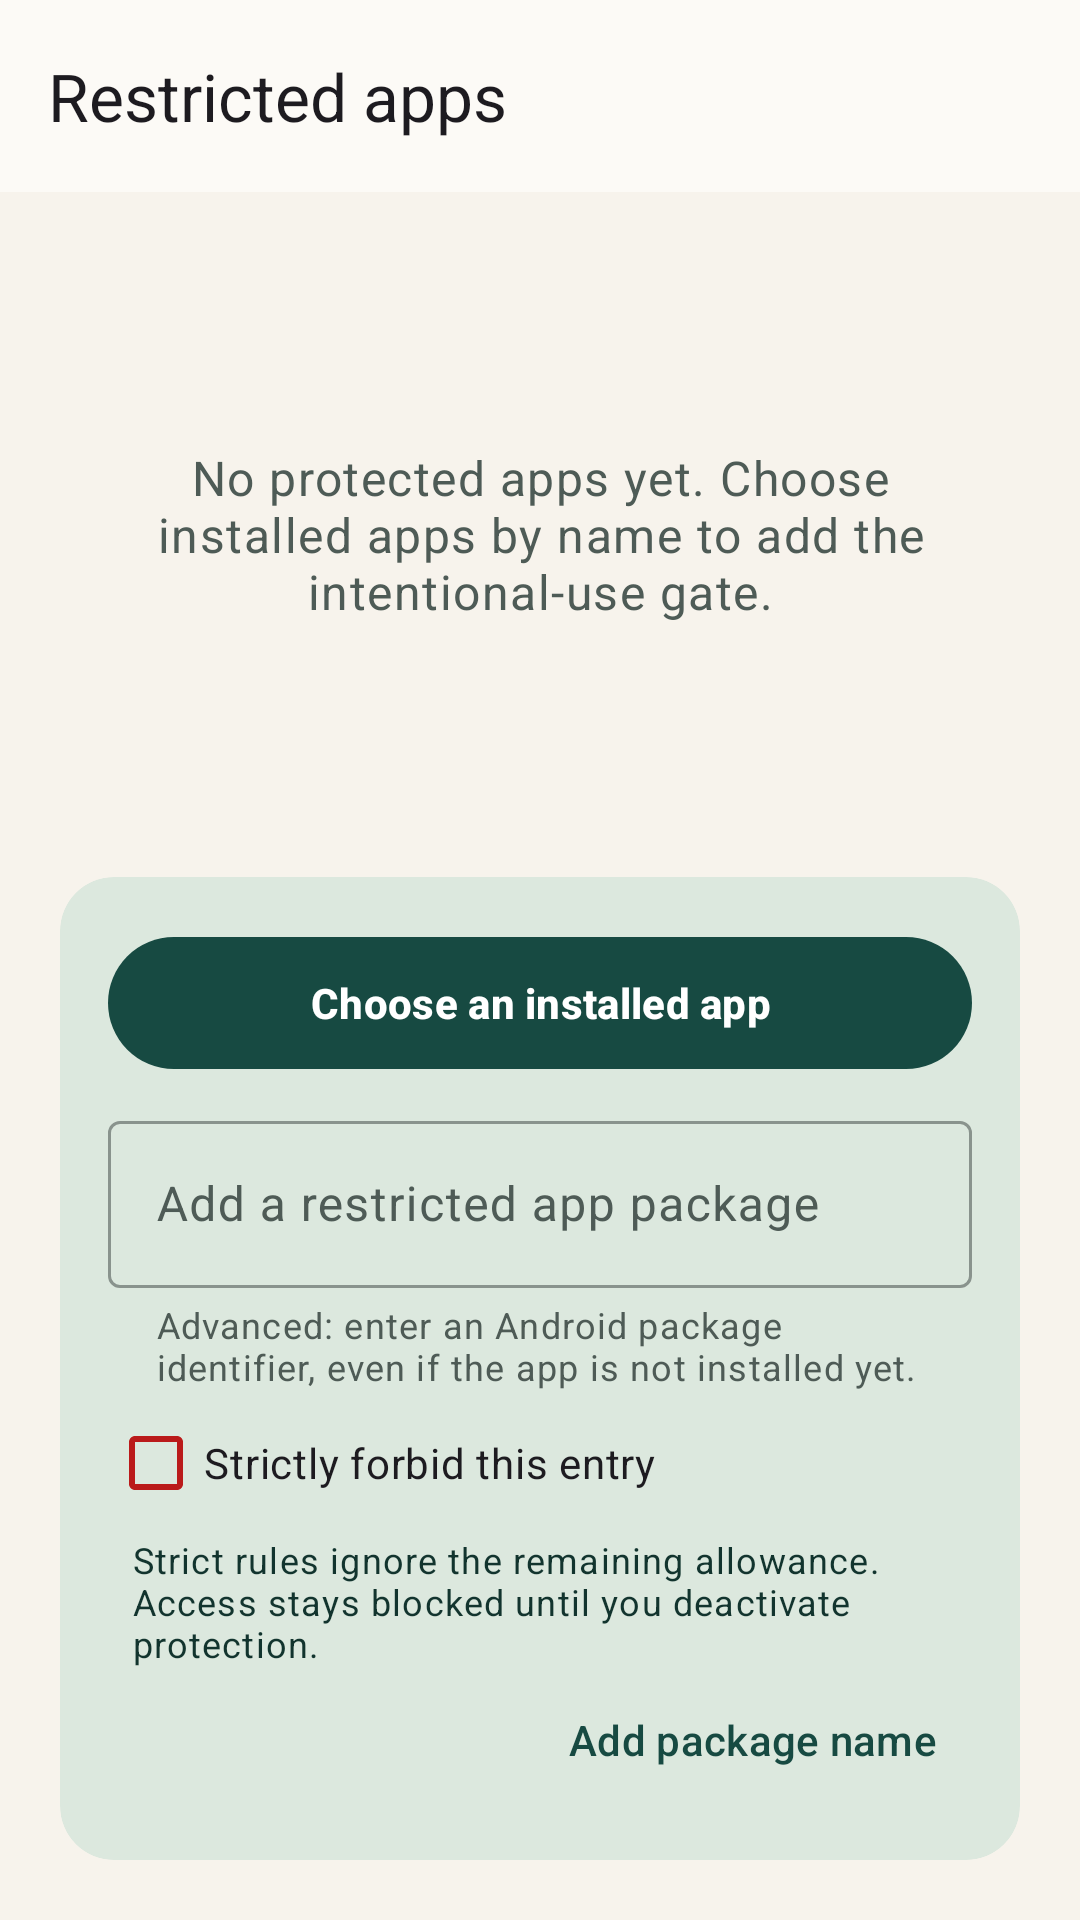

Reconstruct the res/layout file that produces this screen, plus the resources it refers to.
<!-- AndroidManifest.xml: application theme Theme.Voward -->
<!-- res/layout/activity_app_rules_modern.xml -->
<?xml version="1.0" encoding="utf-8"?>
<androidx.constraintlayout.widget.ConstraintLayout xmlns:android="http://schemas.android.com/apk/res/android" xmlns:app="http://schemas.android.com/apk/res-auto" android:layout_width="match_parent" android:layout_height="match_parent" android:fitsSystemWindows="true">
    <com.google.android.material.appbar.MaterialToolbar android:id="@+id/toolbar" android:layout_width="0dp" android:layout_height="?attr/actionBarSize" android:background="?attr/colorSurface" app:title="@string/restricted_apps_title" app:layout_constraintEnd_toEndOf="parent" app:layout_constraintStart_toStartOf="parent" app:layout_constraintTop_toTopOf="parent" />
    <TextView android:id="@+id/lockedBanner" android:layout_width="0dp" android:layout_height="wrap_content" android:layout_marginStart="@dimen/content_horizontal_padding" android:layout_marginEnd="@dimen/content_horizontal_padding" android:layout_marginTop="@dimen/spacing_sm" android:background="@drawable/bg_status_active" android:padding="@dimen/spacing_md" android:text="@string/rules_locked_read_only" android:textAppearance="?attr/textAppearanceBodyMedium" android:visibility="gone" app:layout_constraintEnd_toEndOf="parent" app:layout_constraintStart_toStartOf="parent" app:layout_constraintTop_toBottomOf="@id/toolbar" />
    <TextView android:id="@+id/emptyState" android:layout_width="0dp" android:layout_height="wrap_content" android:gravity="center" android:padding="@dimen/spacing_xl" android:text="@string/apps_empty_state" android:textAppearance="?attr/textAppearanceBodyLarge" android:textColor="?attr/colorOnSurfaceVariant" app:layout_constraintBottom_toTopOf="@id/editorComposer" app:layout_constraintEnd_toEndOf="parent" app:layout_constraintStart_toStartOf="parent" app:layout_constraintTop_toBottomOf="@id/lockedBanner" />
    <androidx.recyclerview.widget.RecyclerView android:id="@+id/appPackageRecyclerView" android:layout_width="0dp" android:layout_height="0dp" android:clipToPadding="false" android:paddingStart="@dimen/content_horizontal_padding" android:paddingEnd="@dimen/content_horizontal_padding" android:paddingTop="@dimen/spacing_md" android:paddingBottom="@dimen/spacing_md" app:layoutManager="androidx.recyclerview.widget.LinearLayoutManager" app:layout_constraintBottom_toTopOf="@id/editorComposer" app:layout_constraintEnd_toEndOf="parent" app:layout_constraintStart_toStartOf="parent" app:layout_constraintTop_toBottomOf="@id/lockedBanner" />
    <com.google.android.material.card.MaterialCardView android:id="@+id/editorComposer" style="@style/Widget.ModernHabit.Card" android:layout_width="0dp" android:layout_height="wrap_content" android:layout_margin="@dimen/content_horizontal_padding" app:cardBackgroundColor="?attr/colorPrimaryContainer" app:layout_constraintBottom_toBottomOf="parent" app:layout_constraintEnd_toEndOf="parent" app:layout_constraintStart_toStartOf="parent">
        <LinearLayout android:layout_width="match_parent" android:layout_height="wrap_content" android:orientation="vertical" android:padding="@dimen/spacing_md">
            <com.google.android.material.button.MaterialButton android:id="@+id/chooseInstalledAppButton" style="@style/Widget.ModernHabit.Button.Pill" android:layout_width="match_parent" android:layout_height="wrap_content" android:text="@string/choose_installed_app" />
            <com.google.android.material.textfield.TextInputLayout android:id="@+id/packageNameInput" style="@style/Widget.Material3.TextInputLayout.OutlinedBox" android:layout_width="match_parent" android:layout_height="wrap_content" android:layout_marginTop="@dimen/spacing_sm" android:hint="@string/restricted_app_package_hint" app:helperText="@string/package_name_advanced_helper">
                <com.google.android.material.textfield.TextInputEditText android:id="@+id/packageNameEditText" android:layout_width="match_parent" android:layout_height="wrap_content" android:inputType="text|textNoSuggestions" android:maxLines="1" />
            </com.google.android.material.textfield.TextInputLayout>
            <com.google.android.material.checkbox.MaterialCheckBox android:id="@+id/newStrictRuleCheckbox" android:layout_width="match_parent" android:layout_height="wrap_content" android:text="@string/strict_rule_checkbox" app:buttonTint="?attr/colorError" />
            <TextView android:layout_width="match_parent" android:layout_height="wrap_content" android:paddingStart="@dimen/spacing_sm" android:paddingEnd="@dimen/spacing_sm" android:text="@string/strict_rule_helper" android:textAppearance="?attr/textAppearanceBodySmall" android:textColor="?attr/colorOnPrimaryContainer" />
            <com.google.android.material.button.MaterialButton android:id="@+id/addButton" style="@style/Widget.Material3.Button.TextButton" android:layout_width="wrap_content" android:layout_height="wrap_content" android:layout_gravity="end" android:text="@string/add_package_name" />
        </LinearLayout>
    </com.google.android.material.card.MaterialCardView>
</androidx.constraintlayout.widget.ConstraintLayout>
<!-- resources referenced by this layout -->
<resources>
  <dimen name="content_horizontal_padding">20dp</dimen>
  <dimen name="spacing_md">16dp</dimen>
  <dimen name="spacing_sm">8dp</dimen>
  <dimen name="spacing_xl">32dp</dimen>
  <!-- drawable bg_status_active (drawable) -->
  <?xml version="1.0" encoding="utf-8"?>
  <shape xmlns:android="http://schemas.android.com/apk/res/android" android:shape="rectangle">
      <solid android:color="@color/status_positive_container" />
      <corners android:radius="999dp" />
      <padding android:left="12dp" android:top="6dp" android:right="12dp" android:bottom="6dp" />
  </shape>
  <string name="add_package_name">Add package name</string>
  <string name="apps_empty_state">No protected apps yet. Choose installed apps by name to add the intentional-use gate.</string>
  <string name="choose_installed_app">Choose an installed app</string>
  <string name="package_name_advanced_helper">Advanced: enter an Android package identifier, even if the app is not installed yet.</string>
  <string name="restricted_app_package_hint">Add a restricted app package</string>
  <string name="restricted_apps_title">Restricted apps</string>
  <string name="rules_locked_read_only">Protection is active. You can add rules or make existing rules strict. Removing rules or making them less restrictive requires deactivation.</string>
  <string name="strict_rule_checkbox">Strictly forbid this entry</string>
  <string name="strict_rule_helper">Strict rules ignore the remaining allowance. Access stays blocked until you deactivate protection.</string>
  <style name="Widget.ModernHabit.Button.Pill" parent="@style/Widget.Voward.Button.Pill" />
  <style name="Widget.ModernHabit.Card" parent="@style/Widget.Voward.Card" />
  <color name="status_positive_container">#DCE8DE</color>
  <style name="Widget.Voward.Button.Pill" parent="Widget.Material3.Button">
          <item name="cornerRadius">26dp</item>
          <item name="android:minHeight">52dp</item>
          <item name="android:textStyle">bold</item>
      </style>
  <style name="Widget.Voward.Card" parent="Widget.Material3.CardView.Elevated">
          <item name="cardCornerRadius">@dimen/card_corner_radius</item>
          <item name="cardElevation">0dp</item>
          <item name="strokeWidth">0dp</item>
      </style>
  <color name="md_primary">#174A42</color>
  <color name="md_on_primary">#FFFFFF</color>
  <color name="md_primary_container">#DCE8DE</color>
  <color name="md_on_primary_container">#12342E</color>
  <color name="md_secondary">#587B72</color>
  <color name="md_on_secondary">#FFFFFF</color>
  <color name="md_secondary_container">#E5F0F2</color>
  <color name="md_on_secondary_container">#17383C</color>
  <color name="md_tertiary">#D95D49</color>
  <color name="md_on_tertiary">#FFFFFF</color>
  <color name="md_tertiary_container">#FFE2DA</color>
  <color name="md_on_tertiary_container">#4C170E</color>
  <color name="md_error">#BA1A1A</color>
  <color name="md_on_error">#FFFFFF</color>
  <color name="md_background">#F7F3EC</color>
  <color name="md_on_background">#152622</color>
  <color name="md_surface">#FCFAF6</color>
  <color name="md_on_surface">#152622</color>
  <color name="md_surface_variant">#EFECE4</color>
  <color name="md_on_surface_variant">#4E5B56</color>
  <color name="md_outline">#89938D</color>
  <style name="ShapeAppearance.Voward.Small" parent="ShapeAppearance.Material3.Corner.Medium">
          <item name="cornerSize">14dp</item>
      </style>
  <style name="ShapeAppearance.Voward.Medium" parent="ShapeAppearance.Material3.Corner.Large">
          <item name="cornerSize">22dp</item>
      </style>
  <style name="ShapeAppearance.Voward.Large" parent="ShapeAppearance.Material3.Corner.ExtraLarge">
          <item name="cornerSize">32dp</item>
      </style>
  <dimen name="card_corner_radius">18dp</dimen>
</resources>
